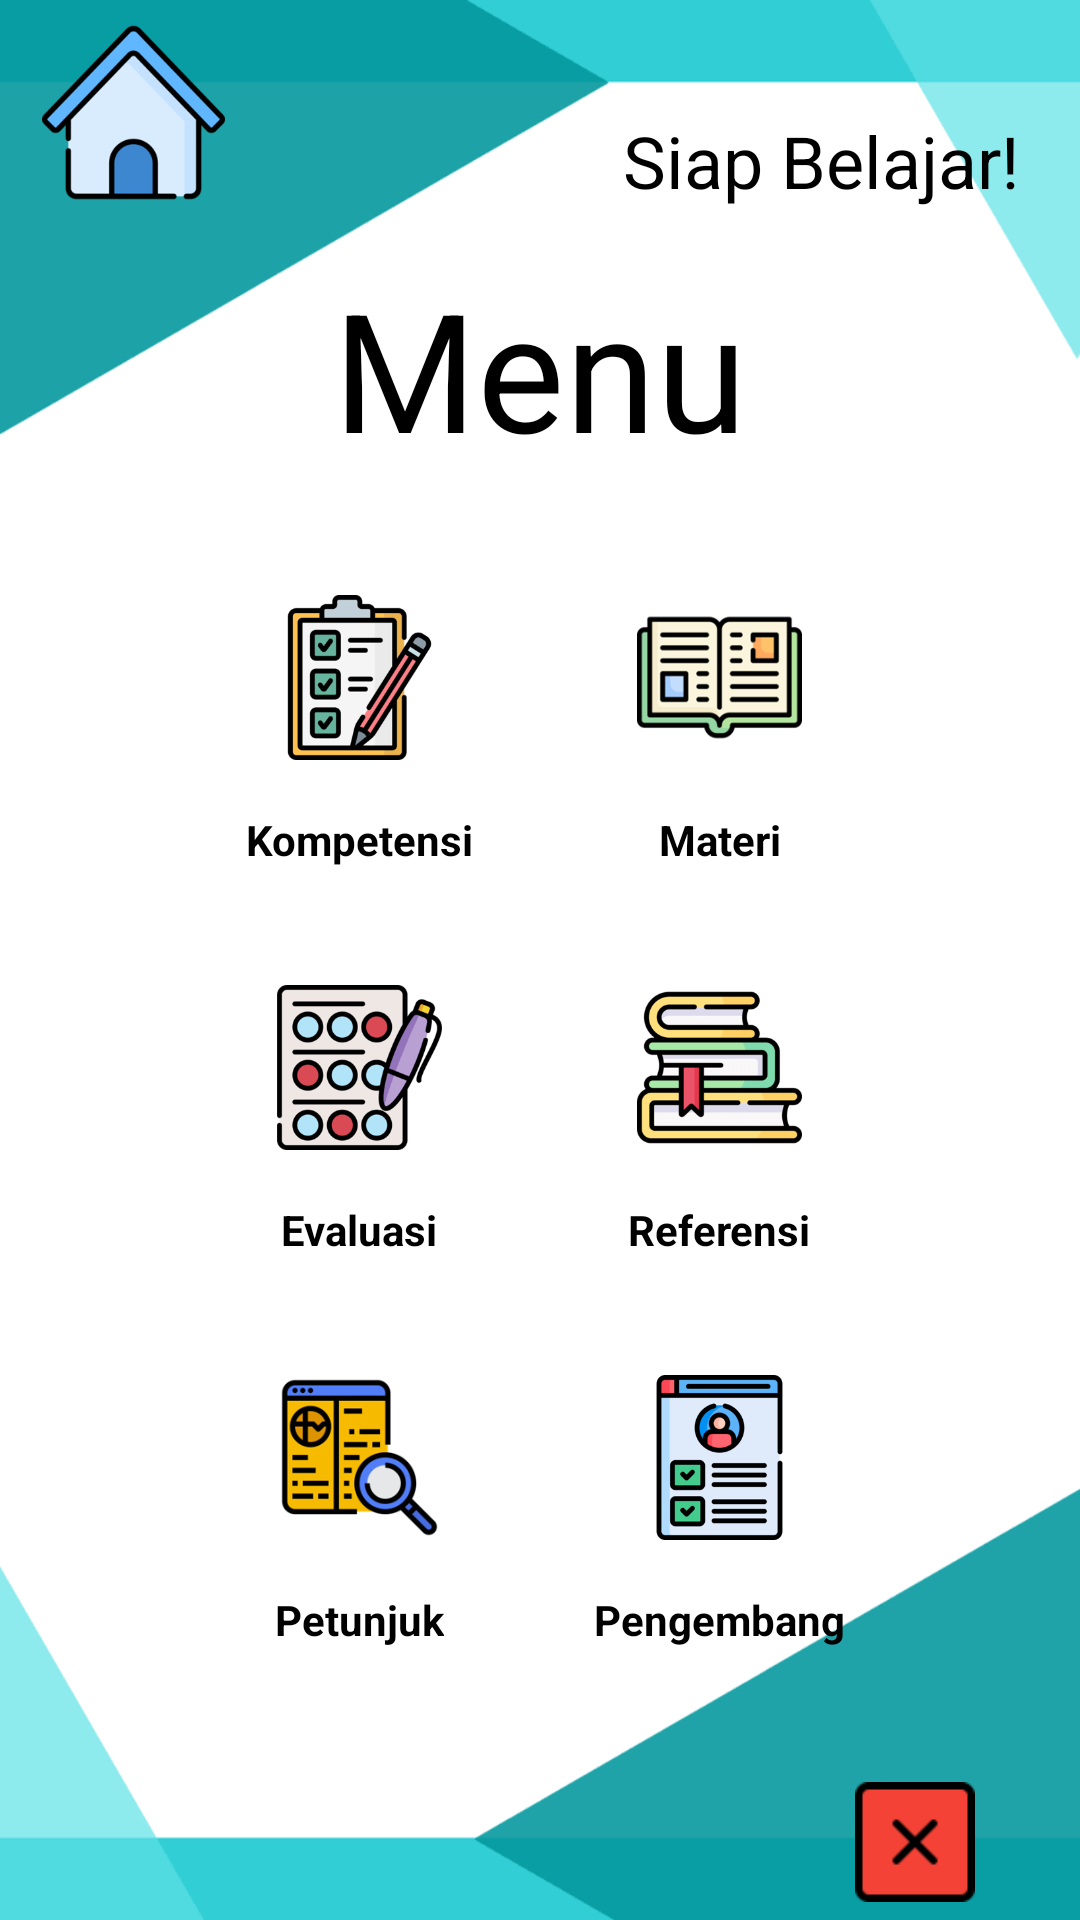

This screen was rendered from an Android layout file. Write that file and the resources it references.
<!-- AndroidManifest.xml: application theme AppTheme -->
<!-- res/layout/activity_main.xml -->
<?xml version="1.0" encoding="utf-8"?>
<RelativeLayout xmlns:android="http://schemas.android.com/apk/res/android"
    xmlns:app="http://schemas.android.com/apk/res-auto"
    xmlns:tools="http://schemas.android.com/tools"
    android:layout_width="match_parent"
    android:layout_height="match_parent"
    tools:context=".Activity.MainActivity"
    android:background="@drawable/bg">

    <LinearLayout
        android:layout_width="match_parent"
        android:layout_height="wrap_content"
        android:orientation="vertical"
        android:gravity="center">

        <LinearLayout
            android:layout_width="match_parent"
            android:layout_height="wrap_content"
            android:orientation="horizontal"
            android:layout_marginTop="5dp">

            <ImageView
                android:id="@+id/ivHome"
                android:layout_width="65dp"
                android:layout_height="65dp"
                android:padding="2dp"
                android:layout_marginLeft="12dp"
                android:src="@drawable/ic_home" />

            <LinearLayout
                android:layout_width="match_parent"
                android:layout_height="wrap_content"
                android:orientation="vertical">

                <TextView
                    android:id="@+id/tvName"
                    android:layout_width="match_parent"
                    android:layout_height="wrap_content"
                    android:gravity="right"
                    android:textAlignment="gravity"
                    android:textSize="24sp"
                    android:textColor="@color/colorText"
                    android:text=""
                    android:layout_alignParentTop="true"
                    android:layout_centerHorizontal="true"
                    android:layout_marginRight="20dp"/>

                <TextView
                    android:id="@+id/tvSiap"
                    android:layout_width="match_parent"
                    android:layout_height="wrap_content"
                    android:gravity="right"
                    android:textAlignment="gravity"
                    android:textSize="24sp"
                    android:textColor="@color/colorText"
                    android:text="Siap Belajar!"
                    android:layout_alignParentTop="true"
                    android:layout_centerHorizontal="true"
                    android:layout_marginRight="20dp"/>

            </LinearLayout>


        </LinearLayout>


        <TextView
            android:layout_width="match_parent"
            android:layout_height="wrap_content"
            android:gravity="center"
            android:textAlignment="center"
            android:textSize="55sp"
            android:textColor="@color/colorText"
            android:text="Menu"
            android:id="@+id/font"
            android:layout_alignParentTop="true"
            android:layout_centerHorizontal="true"
            android:layout_marginTop="16dp" />

        <LinearLayout
            android:layout_width="match_parent"
            android:layout_height="wrap_content"
            android:clipToPadding="false"
            android:layout_marginTop="20dp"
            android:gravity="center"
            android:layout_marginLeft="40dp"
            android:layout_marginRight="40dp"
            android:orientation="horizontal">

                <LinearLayout
                    android:layout_width="90dp"
                    android:layout_height="wrap_content"
                    android:gravity="center"
                    android:layout_marginRight="15dp"
                    android:layout_gravity="center"
                    android:orientation="vertical">

                    <ImageView
                        android:id="@+id/ivKompetensi"
                        android:layout_width="75dp"
                        android:layout_height="75dp"
                        android:layout_marginTop="9dp"
                        android:padding="10dp"
                        android:src="@drawable/ic_kompetensi" />

                    <TextView
                        android:layout_width="wrap_content"
                        android:layout_height="wrap_content"
                        android:layout_marginTop="7dp"
                        android:text="Kompetensi"
                        android:textStyle="bold" />

                </LinearLayout>

            <LinearLayout
                android:layout_width="90dp"
                android:layout_height="wrap_content"
                android:gravity="center"
                android:layout_marginLeft="15dp"
                android:layout_gravity="center"
                android:orientation="vertical">

                <ImageView
                    android:id="@+id/ivMateri"
                    android:layout_width="75dp"
                    android:layout_height="75dp"
                    android:layout_marginTop="9dp"
                    android:padding="10dp"
                    android:src="@drawable/ic_materi" />

                <TextView
                    android:layout_width="wrap_content"
                    android:layout_height="wrap_content"
                    android:layout_marginTop="7dp"
                    android:text="Materi"
                    android:textStyle="bold" />

            </LinearLayout>


        </LinearLayout>

        <LinearLayout
            android:layout_width="match_parent"
            android:layout_height="wrap_content"
            android:clipToPadding="false"
            android:layout_marginTop="20dp"
            android:gravity="center"
            android:layout_marginLeft="40dp"
            android:layout_marginRight="40dp"
            android:orientation="horizontal">

            <LinearLayout
                android:layout_width="90dp"
                android:layout_height="wrap_content"
                android:gravity="center"
                android:layout_marginRight="15dp"
                android:layout_gravity="center"
                android:orientation="vertical">

                <ImageView
                    android:id="@+id/ivEvaluasi"
                    android:layout_width="75dp"
                    android:layout_height="75dp"
                    android:layout_marginTop="9dp"
                    android:padding="10dp"
                    android:src="@drawable/ic_evaluasi" />

                <TextView
                    android:layout_width="wrap_content"
                    android:layout_height="wrap_content"
                    android:layout_marginTop="7dp"
                    android:text="Evaluasi"
                    android:textStyle="bold" />

            </LinearLayout>

            <LinearLayout
                android:layout_width="90dp"
                android:layout_height="wrap_content"
                android:gravity="center"
                android:layout_marginLeft="15dp"
                android:layout_gravity="center"
                android:orientation="vertical">

                <ImageView
                    android:id="@+id/ivReferensi"
                    android:layout_width="75dp"
                    android:layout_height="75dp"
                    android:layout_marginTop="9dp"
                    android:padding="10dp"
                    android:src="@drawable/ic_referensi" />

                <TextView
                    android:layout_width="wrap_content"
                    android:layout_height="wrap_content"
                    android:layout_marginTop="7dp"
                    android:text="Referensi"
                    android:textStyle="bold" />

            </LinearLayout>


        </LinearLayout>

        <LinearLayout
            android:layout_width="match_parent"
            android:layout_height="wrap_content"
            android:clipToPadding="false"
            android:layout_marginTop="20dp"
            android:gravity="center"
            android:layout_marginLeft="40dp"
            android:layout_marginRight="40dp"
            android:orientation="horizontal">

            <LinearLayout
                android:layout_width="90dp"
                android:layout_height="wrap_content"
                android:gravity="center"
                android:layout_marginRight="15dp"
                android:layout_gravity="center"
                android:orientation="vertical">

                <ImageView
                    android:id="@+id/ivPetunjuk"
                    android:layout_width="75dp"
                    android:layout_height="75dp"
                    android:layout_marginTop="9dp"
                    android:padding="10dp"
                    android:src="@drawable/ic_petunjuk" />

                <TextView
                    android:layout_width="wrap_content"
                    android:layout_height="wrap_content"
                    android:layout_marginTop="7dp"
                    android:text="Petunjuk"
                    android:textStyle="bold" />

            </LinearLayout>

            <LinearLayout
                android:layout_width="90dp"
                android:layout_height="wrap_content"
                android:gravity="center"
                android:layout_marginLeft="15dp"
                android:layout_gravity="center"
                android:orientation="vertical">

                <ImageView
                    android:id="@+id/ivPengembang"
                    android:layout_width="75dp"
                    android:layout_height="75dp"
                    android:layout_marginTop="9dp"
                    android:padding="10dp"
                    android:src="@drawable/ic_pengembang" />

                <TextView
                    android:layout_width="wrap_content"
                    android:layout_height="wrap_content"
                    android:layout_marginTop="7dp"
                    android:text="Pengembang"
                    android:textStyle="bold" />

            </LinearLayout>

        </LinearLayout>


    </LinearLayout>

    <LinearLayout
        android:layout_width="match_parent"
        android:layout_height="wrap_content"
        android:orientation="horizontal"
        android:gravity="bottom|right"
        android:layout_alignParentBottom="true">


        <ImageView
            android:id="@+id/ivkeluar"
            android:layout_width="50dp"
            android:layout_height="40dp"
            android:layout_gravity="left"
            android:layout_marginBottom="6dp"
            android:layout_marginLeft="30dp"
            android:layout_marginRight="30dp"
            android:src="@drawable/ic_back">
        </ImageView>
    </LinearLayout>



</RelativeLayout>
<!-- resources referenced by this layout -->
<resources>
  <color name="colorText">#000000</color>
  <!-- drawable bg: png bitmap (drawable, 7345 bytes) -->
  <!-- drawable ic_back: png bitmap (drawable, 896 bytes) -->
  <!-- drawable ic_evaluasi: png bitmap (drawable, 10850 bytes) -->
  <!-- drawable ic_home: png bitmap (drawable, 13266 bytes) -->
  <!-- drawable ic_kompetensi: png bitmap (drawable, 18730 bytes) -->
  <!-- drawable ic_materi: png bitmap (drawable, 7161 bytes) -->
  <!-- drawable ic_pengembang: png bitmap (drawable, 5408 bytes) -->
  <!-- drawable ic_petunjuk: png bitmap (drawable, 4616 bytes) -->
  <!-- drawable ic_referensi: png bitmap (drawable, 5437 bytes) -->
  <style name="AppTheme" parent="Theme.AppCompat.Light.DarkActionBar">
          
          <item name="colorPrimary">@color/colorPrimary</item>
          <item name="colorPrimaryDark">@color/colorPrimaryDark</item>
          <item name="colorAccent">@color/colorAccent</item>
          <item name="android:textColor">@color/colorText</item>
  
      </style>
  <color name="colorPrimary">#32CED5</color>
  <color name="colorPrimaryDark">#3700B3</color>
  <color name="colorAccent">#03DAC5</color>
</resources>
